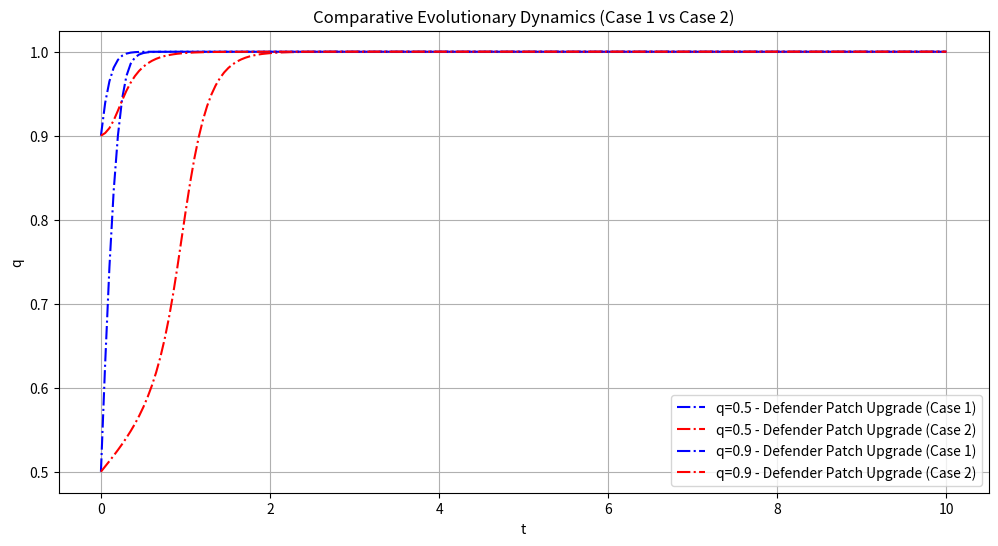

Write the Python code that produced this figure.
import numpy as np
from scipy.integrate import odeint
import matplotlib.pyplot as plt

# case 2 情况下的得益矩阵（攻击者为risk型）
a111_case2, a112_case2, a121_case2, a122_case2 = 50, -40, 30, -20
d111_case2, d112_case2, d121_case2, d122_case2 = 20, 0, 0, 0
# case 1 情况下的得益矩阵（攻击者为risk型）
a111, a112, a121, a122 = 50, -40, 30, -20
d111, d112, d121, d122 = 30, 0, 10, 0

# 时间
t = np.linspace(0, 10, 200)
epsilon = 1 / 4
omega = 1


# 复制动态方程
def replicator_dynamics(y, t, epsilon, omega, a11, d11, a12, d21, a22, d22):
    p11, p21, q = y
    dp11dt = omega * p11 * (1 - p11) * (q * (a11 + a22 - a121 - a12) + a12 - a22)
    dp21dt = omega * p21 * (1 - p21) * (q * (a121 + a22 - a121 - a12) + a12 - a22)
    dqdt = omega * q * (1 - q) * ((epsilon * p11 * (d11 + d22 - d112 - d21) +
                                   (1 - epsilon) * p21 * (d21 + d22 - d112 - d21) +
                                   epsilon * (d21 + d22 - d112 - d21) + d21 - d22))
    return [dp11dt, dp21dt, dqdt]


# p11 p21 q 的初始值
p11_init = 0.1
p21_init = 0.1
q_init_ = [0.5, 0.9]

# 可视化结果
plt.figure(figsize=(12, 6))
for q_init in q_init_:
    y0 = [p11_init, q_init, q_init]
    sol = odeint(replicator_dynamics, y0, t, args=(epsilon, omega, a111, d111, a112, d121, a122, d122))
    sol_case2 = odeint(replicator_dynamics, y0, t,
                       args=(epsilon, omega, a111_case2, d111_case2, a112_case2, d121_case2, a122_case2, d122_case2))
    plt.plot(t, sol[:, 2], 'b-.', label=f'q={q_init} - Defender Patch Upgrade (Case 1)')
    plt.plot(t, sol_case2[:, 2], 'r-.', label=f'q={q_init} - Defender Patch Upgrade (Case 2)')

plt.xlabel('t')
plt.ylabel('q')
plt.legend(loc='best')
plt.title('Comparative Evolutionary Dynamics (Case 1 vs Case 2)')
plt.grid(True)
plt.show()
